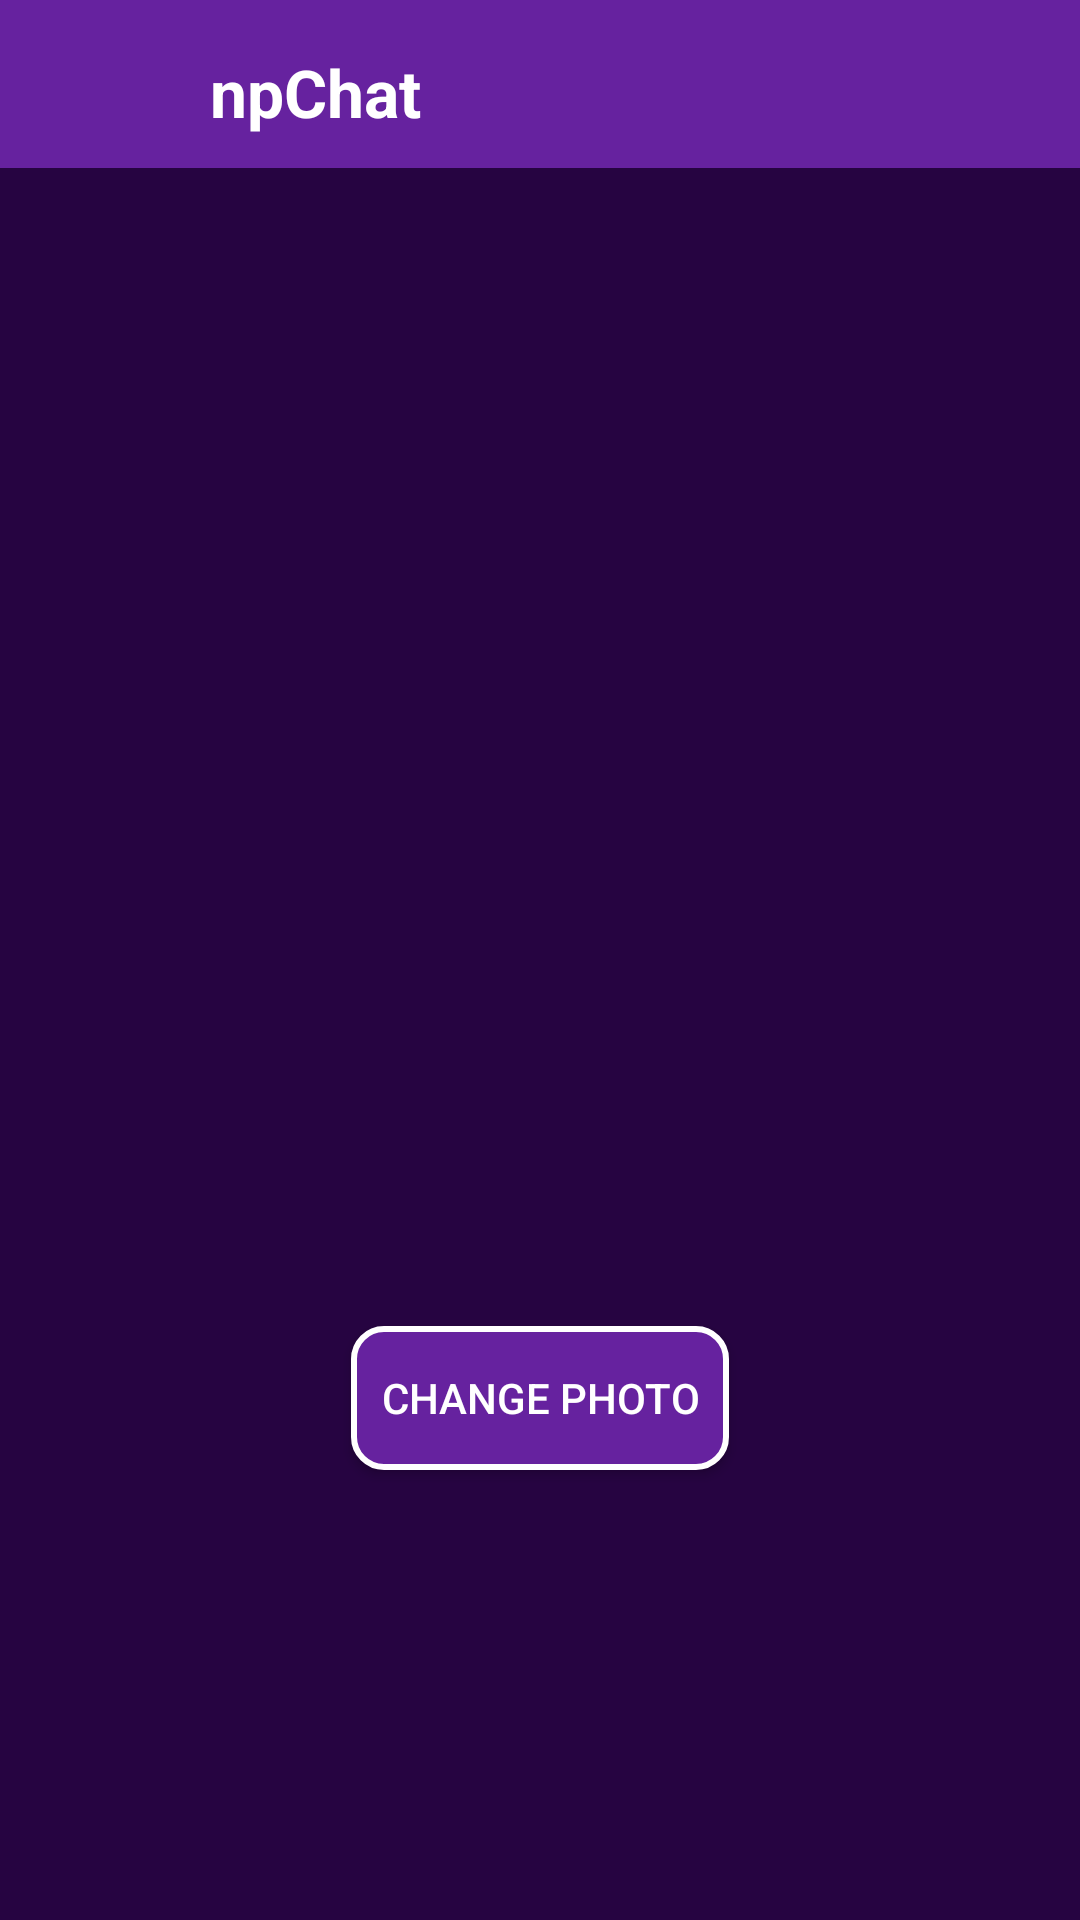

Layout XML and referenced resources for this Android screen:
<!-- AndroidManifest.xml: application theme AppTheme.NoActionBar -->
<!-- res/layout/activity_settings.xml -->
<?xml version="1.0" encoding="utf-8"?>
<android.support.constraint.ConstraintLayout
    xmlns:android="http://schemas.android.com/apk/res/android"
    xmlns:app="http://schemas.android.com/apk/res-auto"
    xmlns:tools="http://schemas.android.com/tools"
    android:background="@color/colorPrimaryDark"
    android:layout_width="match_parent"
    android:layout_height="match_parent">
    <include
        android:id="@+id/toolbar"
        layout="@layout/toolbar"
        android:layout_width="729dp"
        app:layout_constraintEnd_toEndOf="parent"
        app:layout_constraintStart_toStartOf="parent"
        app:layout_constraintTop_toTopOf="parent" />
    <ImageView
        android:id="@+id/profilePhoto"
        android:layout_width="@dimen/margin_210dp"
        android:layout_height="@dimen/margin_224dp"
        android:scaleType="fitCenter"
        app:layout_constraintRight_toRightOf="parent"
        app:layout_constraintLeft_toLeftOf="parent"
        app:layout_constraintTop_toBottomOf="@id/toolbar"
        app:layout_constraintTop_toTopOf="parent"
        app:layout_constraintBottom_toBottomOf="parent"
        />

    <Button
        android:id="@+id/changePhotoButton"
        android:layout_width="wrap_content"
        android:layout_height="wrap_content"
        android:background="@drawable/rounded_button"
        android:onClick="changePhoto"
        android:layout_marginTop="@dimen/margin_10dp"
        android:text="@string/change_photo"
        android:padding="@dimen/margin_10dp"
        android:textColor="@color/white"
        app:layout_constraintRight_toRightOf="parent"
        app:layout_constraintLeft_toLeftOf="parent"
        app:layout_constraintTop_toBottomOf="@id/profilePhoto"
        />
</android.support.constraint.ConstraintLayout>
<!-- res/layout/toolbar.xml (included above) -->
<?xml version="1.0" encoding="utf-8"?>
<androidx.appcompat.widget.Toolbar xmlns:android="http://schemas.android.com/apk/res/android"
    xmlns:app="http://schemas.android.com/apk/res-auto"
    android:id="@+id/toolbar"
    android:layout_width="match_parent"
    android:layout_height="wrap_content"
    android:background="@color/colorPrimary"
    android:minHeight="?attr/actionBarSize"
    android:theme="@style/AppTheme.AppBarOverlay"
    app:layout_constraintEnd_toEndOf="parent"
    app:layout_constraintHorizontal_bias="1.0"
    app:layout_constraintStart_toStartOf="parent"
    app:layout_constraintTop_toTopOf="parent">

    <ImageView
        android:id="@+id/toolbar_main_photo"
        android:layout_width="@dimen/margin_50dp"
        android:layout_height="@dimen/margin_50dp"
        android:layout_marginTop="@dimen/margin_3dp"
        android:contentDescription="TODO"
        android:scaleType="centerCrop"
        app:layout_constraintStart_toStartOf="parent"
        app:layout_constraintTop_toTopOf="@+id/toolbar" />

    <TextView
        android:id="@+id/main_title"
        android:layout_width="wrap_content"
        android:layout_height="wrap_content"
        android:layout_marginStart="@dimen/margin_20dp"
        android:layout_marginTop="@dimen/margin_16dp"
        android:text="@string/app_name"
        android:textAppearance="@style/TextAppearance.AppCompat.Large"
        android:textColor="@color/white"
        android:textStyle="bold"
        app:layout_constraintStart_toEndOf="@+id/toolbar_main_photo"
        app:layout_constraintTop_toTopOf="parent" />

</androidx.appcompat.widget.Toolbar>
<!-- resources referenced by this layout -->
<resources>
  <color name="colorPrimary">#66229F</color>
  <color name="colorPrimaryDark">#260441</color>
  <color name="white">#ffffff</color>
  <dimen name="margin_10dp">10dp</dimen>
  <dimen name="margin_16dp">16dp</dimen>
  <dimen name="margin_20dp">20dp</dimen>
  <dimen name="margin_210dp">210dp</dimen>
  <dimen name="margin_224dp">224dp</dimen>
  <dimen name="margin_3dp">3dp</dimen>
  <dimen name="margin_50dp">50dp</dimen>
  <!-- drawable rounded_button (drawable) -->
  <?xml version="1.0" encoding="utf-8"?>
  <selector xmlns:android="http://schemas.android.com/apk/res/android">
      <item>
          <shape android:shape="rectangle">
              <solid android:color="@color/colorPrimary" />
              <stroke android:color="@color/white" android:width="2dp" />
              <corners android:radius="10dp" />
          </shape>
      </item>
  </selector>
  <string name="app_name">npChat</string>
  <string name="change_photo">Change Photo</string>
  <style name="AppTheme.AppBarOverlay" parent="ThemeOverlay.AppCompat.Dark.ActionBar">
          <item name="android:icon">@color/white</item>
      </style>
  <style name="AppTheme.NoActionBar">
          <item name="colorPrimaryDark">@color/colorPrimaryDark</item>
          <item name="windowActionBar">false</item>
          <item name="windowNoTitle">true</item>
      </style>
</resources>
